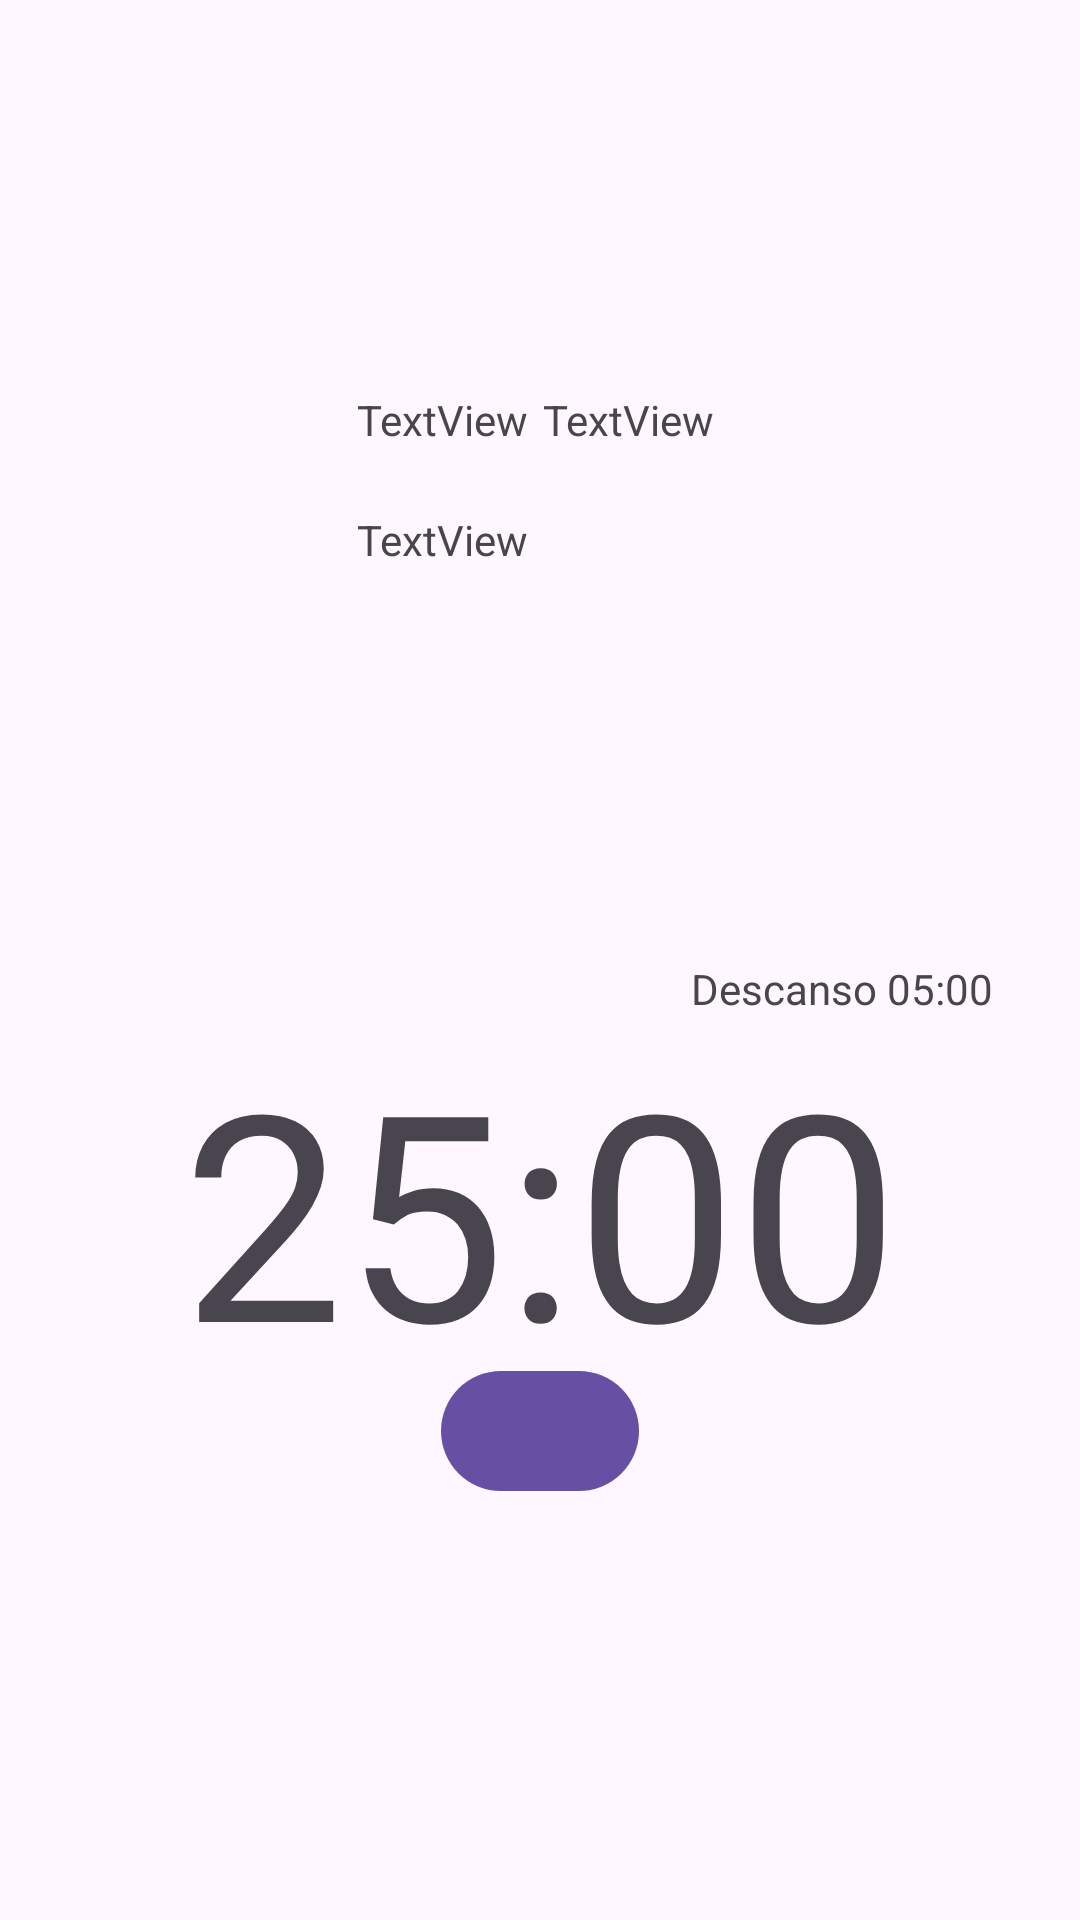

Layout XML and referenced resources for this Android screen:
<!-- AndroidManifest.xml: application theme Theme.Lab3_20191641 -->
<!-- res/layout/activity_pomodoro.xml -->
<?xml version="1.0" encoding="utf-8"?>
<FrameLayout xmlns:android="http://schemas.android.com/apk/res/android"
    xmlns:app="http://schemas.android.com/apk/res-auto"
    xmlns:tools="http://schemas.android.com/tools"
    android:id="@+id/main"
    android:layout_width="match_parent"
    android:layout_height="match_parent"
    tools:context=".Pomodoro">

    <LinearLayout
        android:layout_width="match_parent"
        android:layout_height="match_parent"
        android:orientation="vertical">

        <FrameLayout
            android:layout_width="match_parent"
            android:layout_height="match_parent">

            <LinearLayout
                android:layout_width="match_parent"
                android:layout_height="match_parent"
                android:orientation="vertical">

                <LinearLayout
                    android:layout_width="match_parent"
                    android:layout_height="100dp"
                    android:layout_marginTop="120dp"
                    android:orientation="horizontal">

                    <ImageView
                        android:id="@+id/imageViewGender"
                        android:layout_width="188dp"
                        android:layout_height="80dp"
                        android:layout_marginLeft="50dp"
                        android:layout_weight="1"
                        app:srcCompat="@drawable/baseline_female_24" />

                    <LinearLayout
                        android:layout_width="match_parent"
                        android:layout_height="match_parent"
                        android:layout_weight="1"
                        android:orientation="vertical">

                        <LinearLayout
                            android:layout_width="match_parent"
                            android:layout_height="40dp"
                            android:orientation="horizontal">

                            <TextView
                                android:id="@+id/textViewNombre"
                                android:layout_width="wrap_content"
                                android:layout_height="40dp"
                                android:gravity="center_vertical"
                                android:text="TextView" />

                            <TextView
                                android:id="@+id/textViewApellido"
                                android:layout_width="wrap_content"
                                android:layout_height="40dp"
                                android:layout_marginLeft="5dp"
                                android:text="TextView" />
                        </LinearLayout>

                        <TextView
                            android:id="@+id/textViewCorreo"
                            android:layout_width="292dp"
                            android:layout_height="40dp"
                            android:gravity="center_vertical"
                            android:text="TextView" />
                    </LinearLayout>
                </LinearLayout>

                <LinearLayout
                    android:layout_width="match_parent"
                    android:layout_height="189dp"
                    android:layout_marginTop="100dp"
                    android:orientation="vertical">

                    <TextView
                        android:id="@+id/textViewDescanso"
                        android:layout_width="331dp"
                        android:layout_height="wrap_content"
                        android:gravity="right"
                        android:text="Descanso 05:00" />

                    <TextView
                        android:id="@+id/temporizador"
                        android:layout_width="match_parent"
                        android:layout_height="114dp"
                        android:gravity="center"
                        android:text="25:00"
                        android:textSize="96sp" />

                    <Button
                        android:id="@+id/buttonPlayReplay"
                        android:layout_width="66dp"
                        android:layout_height="wrap_content"
                        android:layout_gravity="center"
                        app:icon="@drawable/baseline_play_arrow_24" />
                </LinearLayout>

            </LinearLayout>

        </FrameLayout>

    </LinearLayout>

</FrameLayout>
<!-- resources referenced by this layout -->
<resources>
  <style name="Theme.Lab3_20191641" parent="Base.Theme.Lab3_20191641" />
  <style name="Base.Theme.Lab3_20191641" parent="Theme.Material3.DayNight.NoActionBar">
          
          
      </style>
</resources>
